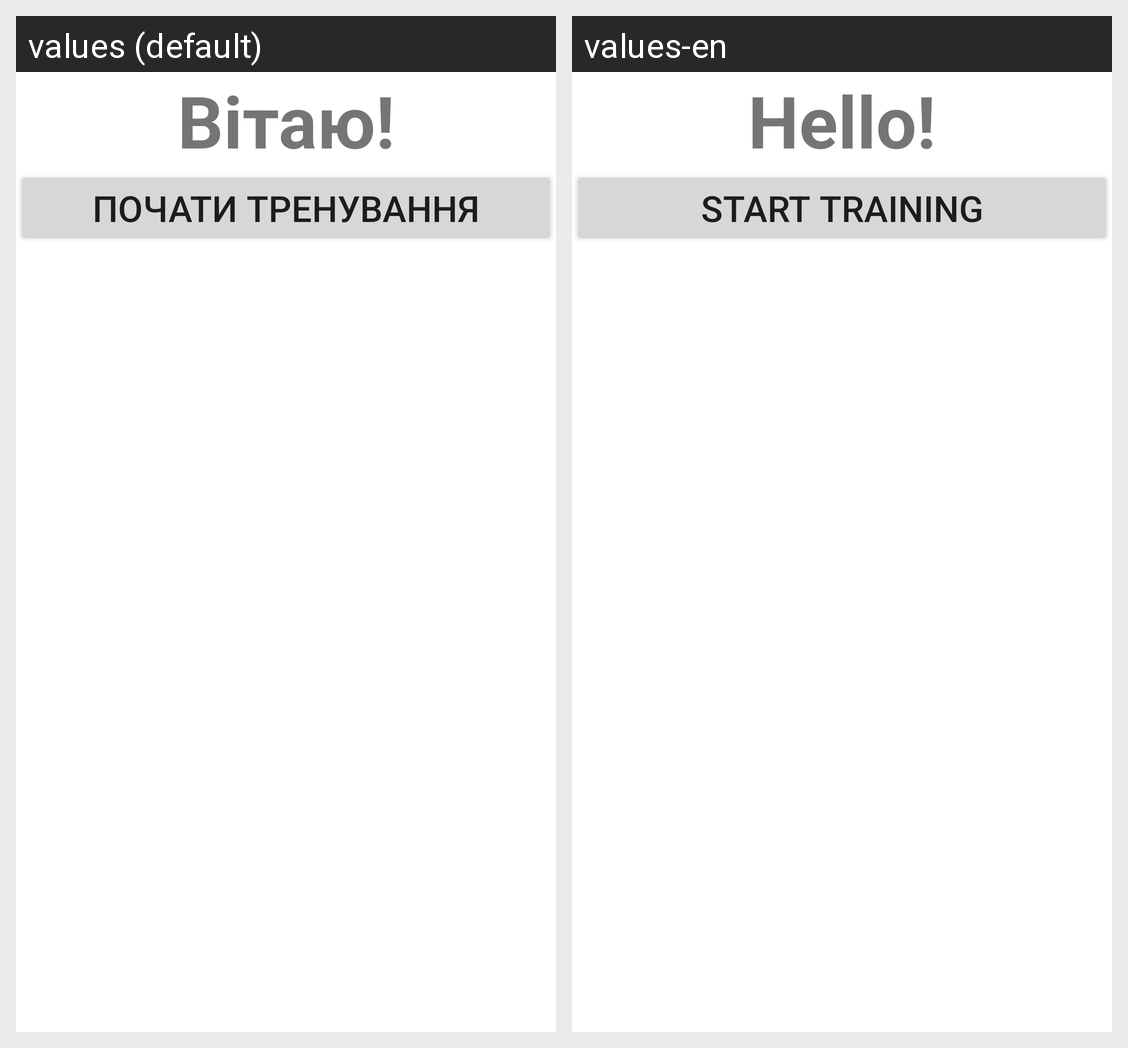

Strings drawn on this Android screen and how each of the app's shown locales translates them:
Android screen res/layout/fragment_home.xml rendered under 2 locales, left to right: values (default), values-en. Device: Nexus 5 (rendered at 1080×1920; each locale shown at half size, 540×960, under a caption strip naming it); theme Theme.BrainTrainers.
Strings drawn on this screen, with the default value and each locale's value (text and hints the layout hard-codes, and strings that could not be matched under every locale, appear in the picture but are not listed):

home_txt_hello
  values: Вітаю!
  values-en: Hello!

home_btn_start
  values: Почати тренування
  values-en: Start training
